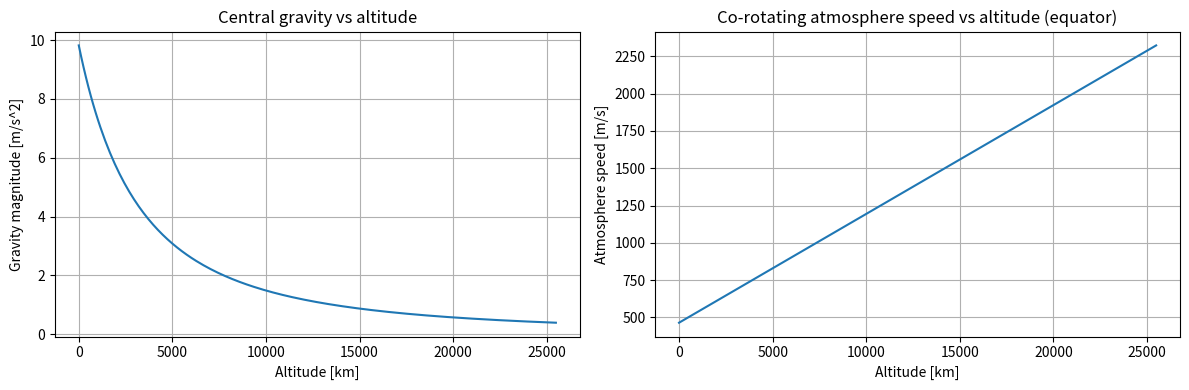

Write Python code to recreate this figure.
"""
Earth model structure: central gravity and co-rotation velocity interfaces.
Implementations are left to be filled in later.
"""

from __future__ import annotations

from dataclasses import dataclass
from typing import List, Tuple, Optional

import numpy as np


@dataclass
class EarthModel:
    mu: float
    radius: float
    omega_vec: np.ndarray
    j2: float | None = None

    def gravity_accel(self, r_eci: np.ndarray) -> np.ndarray:
        """Return the central gravitational acceleration at a given ECI position.

        Parameters
        ----------
        r_eci : np.ndarray
            Position vector in the Earth-centered inertial (ECI) frame [m].

        Returns
        -------
        np.ndarray
            Gravitational acceleration vector in ECI [m/s^2].
        """
        r = np.asarray(r_eci, dtype=float)
        r_norm = np.linalg.norm(r)
        if r_norm == 0.0:
            raise ValueError("gravity_accel is undefined at r = 0")
        # Central (spherical) gravity: a = -mu * r / |r|^3
        a_central = -self.mu * r / r_norm**3

        if self.j2 is None or self.j2 == 0.0:
            return a_central

        # J2 oblateness perturbation (assuming z aligns with Earth's spin axis)
        mu = self.mu
        J2 = self.j2
        R = self.radius
        x, y, z = r
        r2 = r_norm * r_norm
        z2 = z * z
        factor = 1.5 * J2 * mu * (R**2) / (r_norm**5)
        k = 5.0 * z2 / r2
        a_j2_x = factor * x * (1.0 - k)
        a_j2_y = factor * y * (1.0 - k)
        a_j2_z = factor * z * (3.0 - k)
        a_j2 = np.array([a_j2_x, a_j2_y, a_j2_z], dtype=float)

        return a_central + a_j2

    def atmosphere_velocity(self, r_eci: np.ndarray) -> np.ndarray:
        """Return the local velocity of a rigidly co-rotating atmosphere.

        Parameters
        ----------
        r_eci : np.ndarray
            Position vector in the Earth-centered inertial (ECI) frame [m].

        Returns
        -------
        np.ndarray
            Atmosphere velocity at that point in the ECI frame [m/s].
        """
        r = np.asarray(r_eci, dtype=float)
        omega = np.asarray(self.omega_vec, dtype=float)
        # For a rigidly rotating planet, the atmosphere velocity in ECI is
        # given by v_atm = omega x r.
        return np.cross(omega, r)


def orbital_elements_from_state(r_vec: np.ndarray, v_vec: np.ndarray, mu: float) -> Tuple[float | None, float | None, float | None]:
    """
    Calculates orbital elements (semi-major axis, perigee radius, apoapsis radius)
    from position and velocity vectors.

    Parameters
    ----------
    r_vec : np.ndarray
        Position vector (m).
    v_vec : np.ndarray
        Velocity vector (m/s).
    mu : float
        Gravitational parameter of the central body (m^3/s^2).

    Returns
    -------
    Tuple[float | None, float | None, float | None]
        (semi_major_axis, perigee_radius, apoapsis_radius) in meters.
        Returns None for elements if the orbit is hyperbolic or parabolic,
        or if calculations yield non-physical results.
    """
    r_norm = np.linalg.norm(r_vec)
    v_norm = np.linalg.norm(v_vec)

    # Specific orbital energy
    epsilon = (v_norm**2 / 2.0) - (mu / r_norm)

    # Semi-major axis
    # Use a tolerance for checking parabolic orbits due to floating point inaccuracies
    EPSILON_TOL = 1e-9 # A small tolerance, can be adjusted if needed
    if abs(epsilon) < EPSILON_TOL:  # Parabolic orbit (epsilon is effectively zero)
        a = np.inf
    elif epsilon > 0:  # Hyperbolic orbit
        a = -mu / (2 * epsilon)
    else:  # Elliptical orbit
        a = -mu / (2 * epsilon)

    # Specific angular momentum vector
    h_vec = np.cross(r_vec, v_vec)
    h_norm = np.linalg.norm(h_vec)

    if h_norm == 0:  # Radial trajectory
        return a, None, None

    # Eccentricity vector
    e_vec = (np.cross(v_vec, h_vec) / mu) - (r_vec / r_norm)
    e = np.linalg.norm(e_vec)

    rp, ra = None, None
    if e < 1:  # Elliptical orbit
        rp = a * (1 - e)
        ra = a * (1 + e)
    elif e == 1:  # Parabolic orbit
        rp = h_norm**2 / mu / 2.0
        ra = np.inf
    else:  # Hyperbolic orbit
        # For hyperbolic, apocenter is at infinity. Pericenter distance is meaningful.
        rp = h_norm**2 / (mu * (1 + e))
        ra = np.inf # Effectively infinite for hyperbolic

    # Handle cases where calculation might result in non-physical or undefined elements
    if np.isnan(a) or (rp is not None and rp < 0) or (ra is not None and ra < 0):
        return None, None, None # Indicate non-orbital or invalid state

    return a, rp, ra


# Nominal constants for convenience (can be used by a real implementation)
MU_EARTH = 3.986_004_418e14  # m^3/s^2
R_EARTH = 6_371_000.0  # m
OMEGA_EARTH = np.array([0.0, 0.0, 7.292_115_9e-5])  # rad/s
J2_EARTH = 1.082_626_68e-3


if __name__ == "__main__":
    """Simple test: sample gravity and atmosphere co-rotation and plot profiles.

    This block is only executed when running gravity.py directly. It constructs
    an EarthModel using the nominal Earth constants, evaluates the magnitude of
    gravitational acceleration and atmosphere velocity over a range of
    altitudes, prints a few sample values, and generates basic plots.
    """
    import matplotlib.pyplot as plt

    # Create a nominal Earth model.
    earth = EarthModel(mu=MU_EARTH, radius=R_EARTH, omega_vec=OMEGA_EARTH)

    # Radial grid from the surface to 5 Earth radii (in meters).
    r_vals = np.linspace(R_EARTH, 5.0 * R_EARTH, 200)
    altitudes_m = r_vals - R_EARTH
    altitudes_km = altitudes_m / 1000.0

    g_magnitudes = []
    v_atm_magnitudes = []

    for r in r_vals:
        r_vec = np.array([r, 0.0, 0.0])

        # Gravitational acceleration magnitude.
        g_vec = earth.gravity_accel(r_vec)
        g_magnitudes.append(np.linalg.norm(g_vec))

        # Atmosphere co-rotation velocity magnitude (assuming equator).
        v_atm_vec = earth.atmosphere_velocity(r_vec)
        v_atm_magnitudes.append(np.linalg.norm(v_atm_vec))

    # Print a few sample points near the surface and at low Earth orbit altitudes.
    sample_altitudes_km = [0.0, 200.0, 400.0]
    print("Sample gravity and atmosphere velocity values:")
    for h_km in sample_altitudes_km:
        r = R_EARTH + h_km * 1000.0
        r_vec = np.array([r, 0.0, 0.0])
        g = np.linalg.norm(earth.gravity_accel(r_vec))
        v_atm = np.linalg.norm(earth.atmosphere_velocity(r_vec))
        print(
            f"h = {h_km:6.1f} km: |g| = {g:6.3f} m/s^2, "
            f"|v_atm| (equator) = {v_atm:7.1f} m/s"
        )

    # Plot gravity and atmosphere velocity versus altitude.
    fig, axes = plt.subplots(1, 2, figsize=(12, 4))

    # Gravity profile.
    axes[0].plot(altitudes_km, g_magnitudes)
    axes[0].set_xlabel("Altitude [km]")
    axes[0].set_ylabel("Gravity magnitude [m/s^2]")
    axes[0].set_title("Central gravity vs altitude")
    axes[0].grid(True)

    # Atmosphere velocity profile at equator.
    axes[1].plot(altitudes_km, v_atm_magnitudes)
    axes[1].set_xlabel("Altitude [km]")
    axes[1].set_ylabel("Atmosphere speed [m/s]")
    axes[1].set_title("Co-rotating atmosphere speed vs altitude (equator)")
    axes[1].grid(True)

    plt.tight_layout()
    plt.show()
